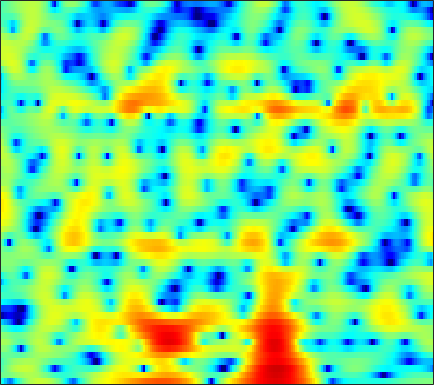

The table this chart was drawn from, first rows:
-4.1679, -5.6246, -8.0105, -10.684, -11.911, -10.82, -8.0596, -6.0913, -3.8951, -2.1529, -0.77356, 0.07515, 1.0084, 1.7344, 2.1588, 2.6006, 2.8847, 3.0131, 3.08, 3.0353, 2.8796, 2.6844, 2.322, 1.8212
-0.8285, -0.7521, -0.6191, -0.4452, -0.2789, -0.009658, 0.3128, 0.5787, 0.9406, 1.283, 1.588, 1.776, 1.954, 2.034, 2.024, 1.908, 1.677, 1.425, 0.9899, 0.4517, -0.1741, -0.6794, -1.376, -2.061
-2.553, -1.622, -0.5735, 0.2999, 0.856, 1.492, 2.023, 2.352, 2.703, 2.953, 3.099, 3.136, 3.091, 2.907, 2.676, 2.23, 1.604, 1.002, -0.0184, -1.331, -3.009, -4.586, -7.279, -10.96
-2.831, -2.148, -1.336, -0.6427, -0.1991, 0.3066, 0.7291, 0.9962, 1.286, 1.518, 1.686, 1.771, 1.829, 1.817, 1.753, 1.601, 1.364, 1.127, 0.7279, 0.2548, -0.2762, -0.6968, -1.244, -1.727
-1.455, -1.27, -1.123, -1.087, -1.142, -1.287, -1.468, -1.593, -1.683, -1.614, -1.364, -1.071, -0.5783, -0.04993, 0.3251, 0.7627, 1.108, 1.286, 1.427, 1.474, 1.437, 1.36, 1.214, 1.028
0.5178, 0.4879, 0.1887, -0.4232, -1.132, -2.498, -4.547, -6.781, -11.51, -19.68, -13.2, -8.462, -4.577, -2.036, -0.66, 0.6761, 1.612, 2.092, 2.486, 2.651, 2.618, 2.47, 2.154, 1.745
1.749, 1.717, 1.505, 1.121, 0.7269, 0.07415, -0.6824, -1.236, -1.834, -2.047, -1.751, -1.224, -0.3297, 0.6051, 1.246, 1.951, 2.462, 2.684, 2.757, 2.551, 2.018, 1.388, 0.1778, -1.566
0.6832, 0.4939, 0.1784, -0.1612, -0.4113, -0.7218, -0.9688, -1.073, -1.092, -0.9468, -0.6408, -0.3239, 0.166, 0.7016, 1.094, 1.573, 1.951, 2.141, 2.235, 2.106, 1.746, 1.316, 0.521, -0.5177
-1.936, -2.504, -3.291, -4.09, -4.681, -5.388, -5.913, -6.103, -6.013, -5.513, -4.667, -3.87, -2.704, -1.523, -0.6832, 0.348, 1.214, 1.75, 2.318, 2.703, 2.916, 2.968, 2.897, 2.683
-7.53, -8.463, -9.674, -10.98, -12.12, -14.06, -16.89, -19.97, -24.44, -19.97, -14.54, -11.52, -8.302, -5.675, -4.011, -2.092, -0.4949, 0.5215, 1.662, 2.567, 3.264, 3.643, 3.966, 4.113
-20.98, -20.73, -18.69, -17.51, -17.38, -18.02, -19.2, -20.08, -20.46, -19.57, -17.43, -15.26, -12.06, -8.964, -6.87, -4.43, -2.372, -1.039, 0.4707, 1.685, 2.637, 3.19, 3.745, 4.108
-13.95, -14.35, -14.28, -14.18, -14.35, -15.04, -16.4, -18, -21.61, -28.68, -24.61, -18.41, -13.04, -9.161, -6.831, -4.257, -2.17, -0.852, 0.6078, 1.759, 2.64, 3.141, 3.633, 3.938
-5.402, -5.843, -6.332, -6.781, -7.074, -7.439, -7.809, -8.082, -8.235, -7.95, -7.258, -6.433, -5.021, -3.457, -2.312, -0.8764, 0.4057, 1.252, 2.182, 2.884, 3.365, 3.586, 3.685, 3.563
-2.715, -2.884, -3.031, -3.089, -3.092, -3.055, -2.949, -2.814, -2.561, -2.207, -1.711, -1.267, -0.5842, 0.1593, 0.7266, 1.472, 2.16, 2.601, 3.063, 3.361, 3.46, 3.385, 3.043, 2.385
-4.516, -4.211, -3.692, -3.159, -2.801, -2.393, -2.045, -1.802, -1.5, -1.214, -0.8661, -0.5531, -0.0678, 0.4693, 0.9087, 1.51, 2.063, 2.421, 2.798, 3.027, 3.061, 2.942, 2.564, 1.927
-10.05, -7.584, -5.362, -3.926, -3.208, -2.601, -2.324, -2.301, -2.428, -2.624, -2.771, -2.73, -2.373, -1.639, -0.9218, 0.1032, 1.081, 1.727, 2.432, 2.918, 3.177, 3.224, 3.107, 2.774
-4.878, -3.947, -2.829, -2.054, -1.718, -1.609, -1.938, -2.521, -3.818, -5.885, -9.204, -12.54, -13.11, -8.161, -5.121, -2.193, -0.1009, 1.081, 2.264, 3.062, 3.559, 3.75, 3.786, 3.583
-0.4958, -0.3722, -0.2011, -0.117, -0.1387, -0.3646, -0.8293, -1.367, -2.386, -3.723, -5.155, -5.976, -5.967, -4.603, -3.237, -1.506, -0.04387, 0.844, 1.751, 2.386, 2.796, 2.96, 2.982, 2.807
0.07204, 0.1806, 0.2646, 0.3014, 0.2801, 0.1785, 0.01255, -0.1463, -0.4174, -0.6964, -0.9075, -0.9856, -0.9573, -0.7459, -0.511, -0.151, 0.2067, 0.4299, 0.6483, 0.8059, 0.8871, 0.9157, 0.9321, 0.9027
-0.09886, -0.01378, 0.02785, 0.05273, 0.08764, 0.1928, 0.3185, 0.4135, 0.5637, 0.6713, 0.7195, 0.7343, 0.7143, 0.6244, 0.5143, 0.3106, -0.004425, -0.3129, -0.8029, -1.35, -1.875, -2.133, -2.162, -1.789
-0.3336, -0.8481, -1.588, -2.117, -2.142, -1.635, -0.7864, -0.1359, 0.6262, 1.182, 1.498, 1.592, 1.556, 1.318, 1.028, 0.469, -0.3117, -1.071, -2.43, -4.403, -7.267, -10.29, -13.08, -8.845
-1.036, -2.95, -7.112, -16.37, -19.99, -8.538, -4.131, -2.167, -0.5897, 0.2387, 0.5842, 0.572, 0.2801, -0.2169, -0.6881, -1.402, -2.123, -2.697, -3.573, -4.575, -5.687, -6.438, -6.416, -4.678
1.098, 0.1512, -1.221, -2.308, -2.639, -2.364, -1.744, -1.329, -1.034, -1.155, -1.672, -2.36, -3.633, -5.222, -6.558, -8.106, -8.887, -8.752, -7.861, -6.649, -5.463, -4.506, -3.158, -1.711
3.535, 3.17, 2.623, 2.07, 1.666, 1.116, 0.5637, 0.05812, -0.7671, -1.836, -3.303, -4.665, -7.02, -10.21, -13.45, -20.48, -28.64, -20.06, -14.3, -10.84, -8.262, -6.585, -4.588, -2.767
4.972, 4.74, 4.318, 3.772, 3.293, 2.543, 1.668, 0.8998, -0.2919, -1.71, -3.397, -4.823, -7.007, -9.425, -11.33, -13.6, -15.06, -15.4, -14.65, -13.01, -10.85, -9.154, -7.021, -4.994
5.859, 5.63, 5.197, 4.615, 4.091, 3.28, 2.318, 1.525, 0.3091, -1.079, -2.641, -3.989, -5.961, -8.303, -10.34, -13.73, -18.72, -25.13, -27.17, -18.48, -13.95, -11.63, -9.298, -7.431
6.355, 6.083, 5.574, 4.916, 4.325, 3.429, 2.432, 1.635, 0.5286, -0.622, -1.841, -2.795, -4.179, -5.708, -6.984, -8.823, -10.58, -11.62, -12.07, -11.63, -10.69, -10.2, -9.837, -9.928
6.532, 6.185, 5.525, 4.646, 3.848, 2.646, 1.357, 0.3805, -0.7369, -1.603, -2.152, -2.445, -2.772, -3.088, -3.369, -3.762, -4.198, -4.493, -4.868, -5.213, -5.708, -6.261, -7.506, -9.691
5.785, 5.405, 4.614, 3.444, 2.284, 0.2815, -2.321, -4.712, -7.854, -8.614, -6.698, -5.132, -3.494, -2.384, -1.807, -1.287, -1.012, -0.8919, -0.8695, -0.9405, -1.201, -1.439, -1.914, -2.37
3.519, 3.337, 2.766, 1.78, 0.7492, -1.167, -3.714, -6.161, -9.466, -10.12, -7.695, -5.933, -4.01, -2.653, -1.878, -1.102, -0.4918, -0.1425, 0.2325, 0.4956, 0.6949, 0.7847, 0.8701, 0.915
1.364, 1.567, 1.522, 1.137, 0.6413, -0.2131, -1.225, -1.971, -2.848, -3.374, -3.564, -3.482, -3.247, -2.891, -2.574, -2.101, -1.561, -1.145, -0.5648, -0.01706, 0.5222, 0.8636, 1.278, 1.577
0.6439, 1.098, 1.401, 1.398, 1.206, 0.786, 0.158, -0.3728, -1.196, -2.062, -2.978, -3.614, -4.446, -5.068, -5.301, -5.139, -4.52, -3.806, -2.734, -1.629, -0.6237, 0.07983, 0.8763, 1.546
1.018, 1.514, 1.878, 1.956, 1.835, 1.439, 0.8024, 0.1794, -0.8627, -2.201, -3.876, -5.485, -8.237, -11.96, -15.05, -15.18, -11.43, -8.866, -6.283, -4.2, -2.525, -1.394, -0.07722, 1.059
1.803, 2.157, 2.35, 2.243, 2.013, 1.478, 0.7909, 0.116, -0.9101, -2.182, -3.789, -5.282, -7.651, -10.44, -12.3, -12.87, -11.57, -10.29, -8.785, -7.238, -5.45, -3.935, -1.907, -0.1107
2.847, 2.806, 2.485, 1.878, 1.273, 0.3866, -0.5281, -1.155, -1.881, -2.493, -3.115, -3.628, -4.455, -5.368, -6.127, -7.204, -8.54, -10.07, -13.47, -18.71, -13.19, -8.33, -3.983, -0.9644
3.132, 2.572, 1.482, -0.01963, -1.475, -3.795, -6.279, -7.452, -7.273, -5.924, -4.588, -3.895, -3.36, -3.229, -3.341, -3.812, -4.597, -5.38, -6.466, -6.796, -5.575, -3.902, -1.524, 0.4972
2.072, 1.275, -0.1029, -1.952, -3.783, -7.065, -11.81, -15.09, -12.52, -8.464, -5.774, -4.442, -3.172, -2.377, -1.994, -1.689, -1.552, -1.452, -1.276, -0.9329, -0.3713, 0.1634, 0.9633, 1.777
0.8886, 0.2745, -0.6505, -1.712, -2.554, -3.658, -4.56, -4.897, -4.846, -4.312, -3.535, -2.922, -2.165, -1.518, -1.123, -0.6659, -0.2831, -0.03412, 0.2868, 0.5965, 0.9315, 1.179, 1.501, 1.802
-0.1354, -0.5003, -0.9687, -1.398, -1.672, -2.001, -2.186, -2.255, -2.198, -1.98, -1.674, -1.363, -0.965, -0.5517, -0.2508, 0.1227, 0.4779, 0.7062, 0.9807, 1.207, 1.371, 1.458, 1.513, 1.469
-1.797, -1.905, -1.872, -1.726, -1.596, -1.45, -1.29, -1.208, -1.054, -0.8469, -0.6198, -0.3877, -0.08694, 0.2451, 0.5119, 0.8437, 1.156, 1.374, 1.639, 1.857, 1.962, 1.962, 1.809, 1.452
-6.743, -5.558, -3.744, -2.359, -1.698, -1.134, -0.9244, -0.8585, -0.8393, -0.7702, -0.5273, -0.3071, 0.114, 0.5066, 0.7807, 1.103, 1.413, 1.702, 2.122, 2.576, 2.936, 3.083, 3.017, 2.57
-9.49, -6.683, -3.748, -2.122, -1.494, -1.361, -1.984, -2.787, -4.153, -5.001, -4.393, -3.422, -2.117, -1.351, -1.209, -1.39, -1.668, -1.548, -0.5566, 0.9977, 2.57, 3.473, 4.245, 4.447
-3.829, -3.458, -2.888, -2.537, -2.532, -3.144, -4.575, -6.516, -11.09, -18.45, -12.73, -8.68, -5.92, -4.906, -5.133, -6.988, -12.06, -24.15, -11.23, -4.239, -0.4599, 1.362, 3, 3.941
-5.451, -4.607, -3.824, -3.295, -3.147, -3.228, -3.642, -4.147, -4.815, -5.185, -5.016, -4.635, -4.142, -3.853, -3.819, -4.049, -4.3, -4.112, -3.184, -1.693, -0.09526, 1.003, 2.128, 2.95
-6.745, -5.601, -4.366, -3.429, -2.909, -2.411, -2.138, -2.026, -1.927, -1.857, -1.795, -1.718, -1.596, -1.469, -1.372, -1.194, -0.928, -0.6701, -0.1908, 0.4005, 1.008, 1.448, 1.955, 2.34
-6.815, -5.649, -4.112, -2.814, -2.006, -1.184, -0.6081, -0.3085, -0.08617, -0.002078, -0.004759, -0.04268, -0.07885, -0.08745, -0.06385, 0.05741, 0.286, 0.494, 0.8216, 1.172, 1.475, 1.627, 1.765, 1.752
-8.006, -5.417, -2.871, -1.063, -0.07055, 0.8697, 1.452, 1.664, 1.697, 1.49, 1.105, 0.7273, 0.1834, -0.262, -0.4373, -0.4168, -0.1184, 0.2507, 0.7756, 1.225, 1.547, 1.662, 1.595, 1.266
-2.712, -1.12, 0.6611, 1.989, 2.714, 3.335, 3.582, 3.528, 3.148, 2.382, 1.186, -0.02432, -2.066, -4.383, -5.679, -5.529, -3.748, -2.281, -0.694, 0.3948, 1.033, 1.253, 1.158, 0.664
2.203, 2.65, 3.233, 3.72, 3.975, 4.123, 4, 3.716, 3.053, 1.983, 0.3914, -1.237, -4.19, -8.568, -12.48, -11.61, -7.179, -4.827, -2.773, -1.489, -0.7996, -0.5758, -0.6476, -1.116
3.337, 3.478, 3.635, 3.733, 3.743, 3.642, 3.381, 3.071, 2.465, 1.652, 0.6057, -0.3028, -1.617, -2.853, -3.535, -3.971, -3.904, -3.668, -3.304, -3.003, -2.833, -2.818, -2.894, -3.159
3.355, 3.394, 3.416, 3.383, 3.316, 3.171, 2.961, 2.745, 2.37, 1.89, 1.315, 0.8266, 0.08878, -0.684, -1.282, -2.057, -2.812, -3.387, -4.091, -4.706, -5.069, -5.147, -5.038, -4.817
3.035, 3.013, 2.921, 2.779, 2.666, 2.539, 2.457, 2.416, 2.384, 2.3, 2.127, 1.903, 1.472, 0.8392, 0.205, -0.887, -2.33, -3.688, -5.973, -8.696, -10.79, -10.53, -8.543, -6.476
2.062, 1.91, 1.482, 0.9026, 0.478, 0.1331, 0.2269, 0.603, 1.321, 2.049, 2.587, 2.813, 2.86, 2.567, 2.118, 1.147, -0.3041, -1.802, -4.511, -8.311, -12.24, -11.5, -7.784, -4.931
-0.3074, -0.6626, -1.774, -3.82, -6.167, -10.19, -9.608, -6.159, -2.481, 0.01588, 1.667, 2.496, 3.138, 3.356, 3.271, 2.863, 2.153, 1.458, 0.4145, -0.5756, -1.25, -1.415, -1.248, -0.83
-2.335, -2.519, -3.281, -4.688, -6.107, -7.784, -7.324, -5.531, -2.901, -0.7638, 0.8262, 1.694, 2.483, 2.922, 3.043, 2.987, 2.714, 2.416, 1.918, 1.394, 0.9013, 0.5716, 0.2357, -0.01385
-2.482, -2.347, -2.328, -2.39, -2.429, -2.301, -1.869, -1.344, -0.484, 0.43, 1.255, 1.772, 2.308, 2.636, 2.753, 2.734, 2.54, 2.284, 1.822, 1.228, 0.5454, -0.01274, -0.7537, -1.419
-2.138, -1.839, -1.49, -1.151, -0.8758, -0.4694, -0.001542, 0.3785, 0.9171, 1.444, 1.917, 2.22, 2.531, 2.713, 2.769, 2.705, 2.48, 2.18, 1.604, 0.7753, -0.3429, -1.379, -3.065, -4.932
-2.516, -2.133, -1.674, -1.235, -0.8651, -0.333, 0.2333, 0.661, 1.2, 1.653, 2.01, 2.211, 2.389, 2.503, 2.539, 2.534, 2.418, 2.24, 1.793, 1.052, -0.1456, -1.435, -3.962, -8.161
